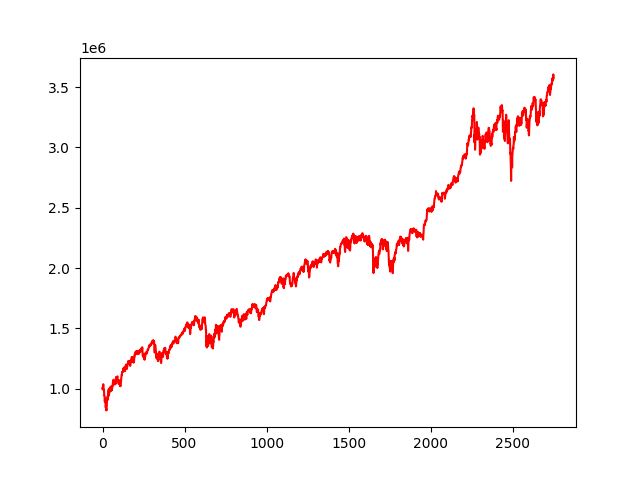

The file beside this chart, header and first rows:
, 0
0, 1000000
1, 1012472
2, 996964
3, 1010199
4, 1037237
5, 1036029
6, 988547
7, 994886
8, 994037
9, 983719
10, 946403
11, 946783
12, 935546
13, 922981
14, 891544
15, 921135
16, 911105
17, 899977
18, 885047
19, 847502
20, 842833
21, 861605
22, 826345
23, 830418
24, 820407
25, 867951
26, 868441
27, 898471
28, 905227
29, 904349
30, 926744
31, 938131
32, 927383
33, 912043
34, 974378
35, 959857
36, 971114
37, 993010
38, 974418
39, 942572
40, 953460
41, 972591
42, 999716
43, 1004667
44, 999437
45, 976094
46, 982052
47, 1012910
48, 1009706
49, 992461
50, 1006174
51, 1018179
52, 1018918
53, 982631
54, 998648
55, 988250
56, 997082
57, 1012022
58, 1005595
59, 1004586
... 2,690 more rows
